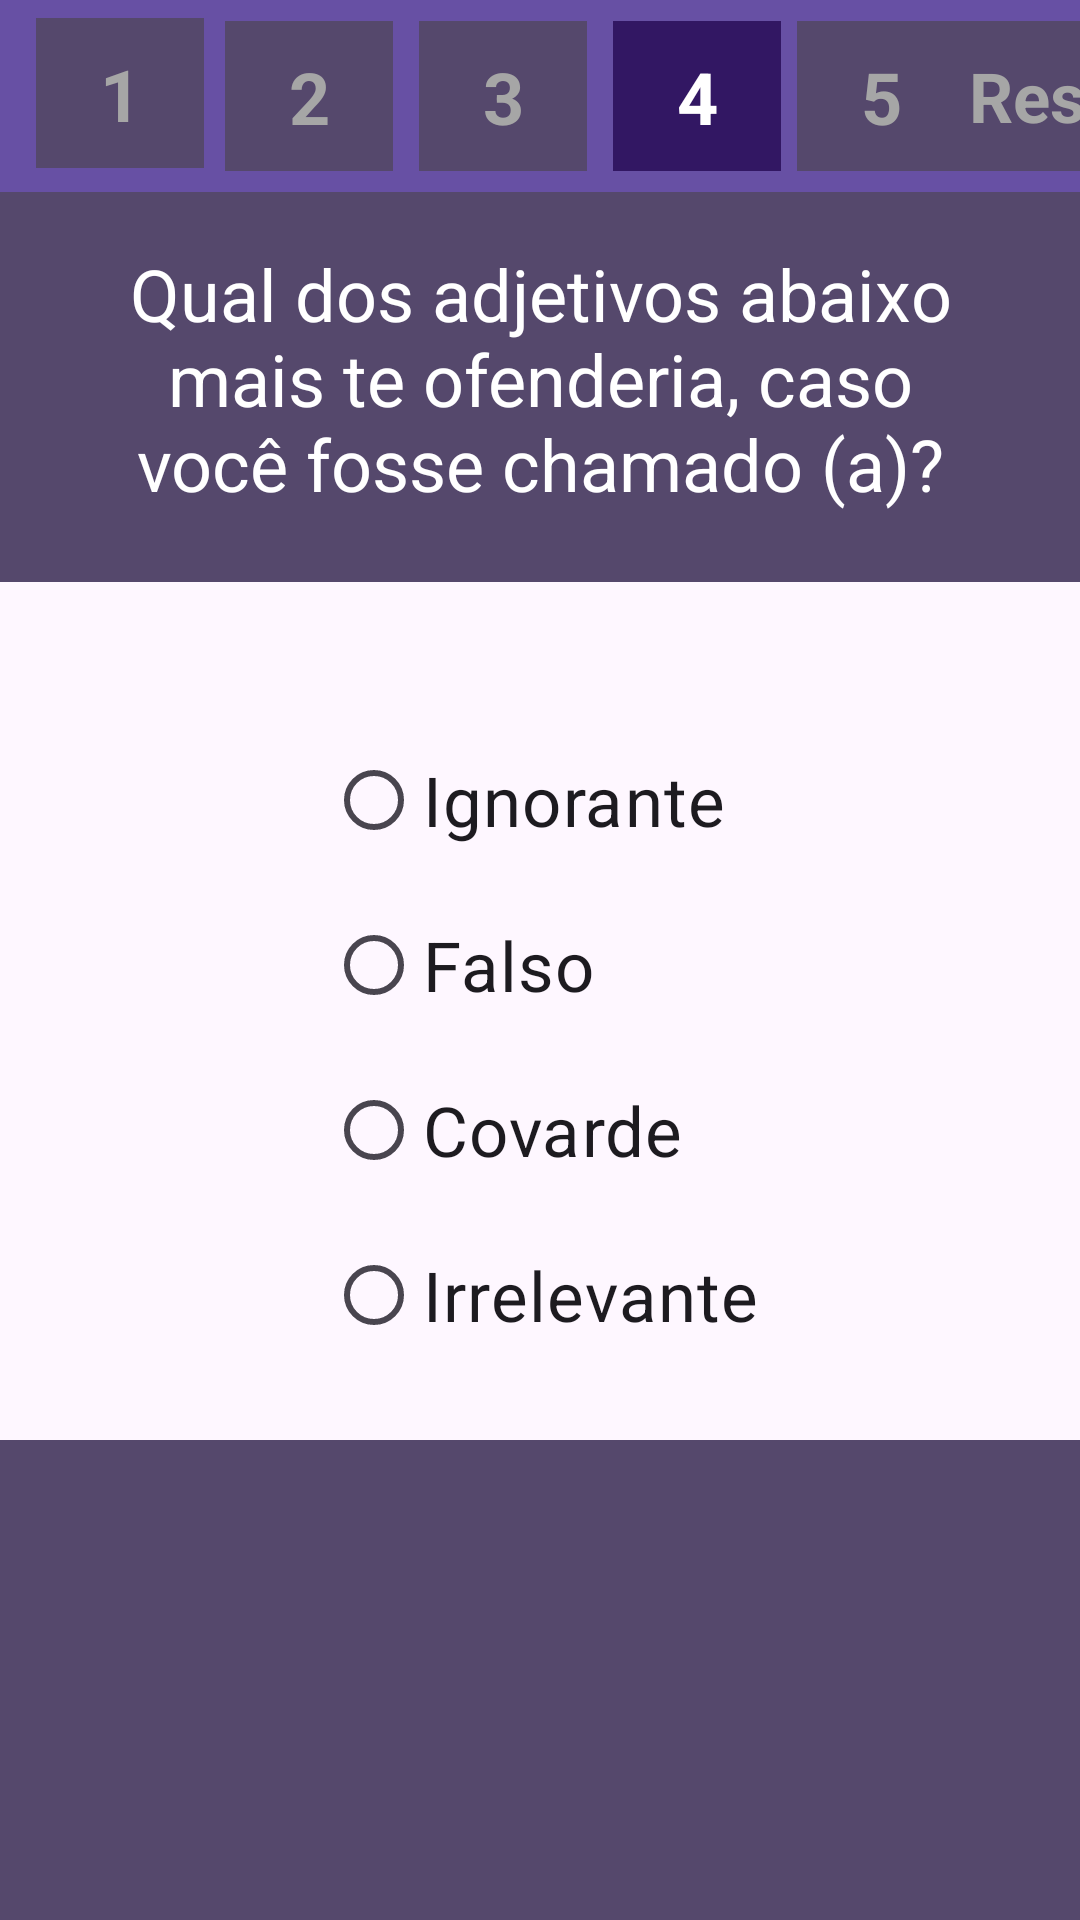

This screen was rendered from an Android layout file. Write that file and the resources it references.
<!-- AndroidManifest.xml: application theme Theme.TesteProva -->
<!-- res/layout/activity_main_pgt4.xml -->
<?xml version="1.0" encoding="utf-8"?>
<androidx.constraintlayout.widget.ConstraintLayout xmlns:android="http://schemas.android.com/apk/res/android"
    xmlns:app="http://schemas.android.com/apk/res-auto"
    xmlns:tools="http://schemas.android.com/tools"
    android:layout_width="match_parent"
    android:layout_height="match_parent"
    tools:context=".MainActivity">

    <androidx.appcompat.widget.Toolbar
        android:id="@+id/toolbar_btns"
        android:layout_width="match_parent"
        android:layout_height="wrap_content"
        android:background="?attr/colorPrimary"
        android:minHeight="?attr/actionBarSize"
        android:theme="?attr/actionBarTheme"
        app:layout_constraintVertical_bias="0"
        app:layout_constraintBottom_toBottomOf="parent"
        app:layout_constraintEnd_toEndOf="parent"
        app:layout_constraintStart_toStartOf="parent"
        app:layout_constraintTop_toTopOf="parent" />

    <androidx.appcompat.widget.Toolbar
        android:id="@+id/toolbar_num3"
        android:layout_width="56dp"
        android:layout_height="50dp"
        android:background="#55486C"
        android:minHeight="?attr/actionBarSize"
        android:theme="?attr/actionBarTheme"
        app:layout_constraintHorizontal_bias="0.05"

        app:layout_constraintBottom_toBottomOf="@+id/toolbar_btns"
        app:layout_constraintEnd_toEndOf="@+id/toolbar_btns"
        app:layout_constraintStart_toEndOf="@+id/toolbar_num2"
        app:layout_constraintTop_toTopOf="@+id/toolbar_btns" />

    <androidx.appcompat.widget.Toolbar
        android:id="@+id/toolbar_num4"
        android:layout_width="56dp"
        android:layout_height="50dp"
        android:background="#FF321763"
        android:minHeight="?attr/actionBarSize"
        android:theme="?attr/actionBarTheme"
        app:layout_constraintBottom_toBottomOf="@+id/toolbar_btns"

        app:layout_constraintEnd_toEndOf="@+id/toolbar_btns"
        app:layout_constraintHorizontal_bias="0.08"
        app:layout_constraintStart_toEndOf="@+id/toolbar_num3"
        app:layout_constraintTop_toTopOf="@+id/toolbar_btns" />

    <androidx.appcompat.widget.Toolbar
        android:id="@+id/toolbar_res"
        android:layout_width="56dp"
        android:layout_height="50dp"
        android:background="#55486C"
        android:minHeight="?attr/actionBarSize"
        app:layout_constraintHorizontal_bias="0.42"

        android:theme="?attr/actionBarTheme"
        app:layout_constraintBottom_toBottomOf="@+id/toolbar_btns"
        app:layout_constraintEnd_toEndOf="@+id/toolbar_btns"
        app:layout_constraintStart_toEndOf="@+id/toolbar_num5"
        app:layout_constraintTop_toTopOf="@+id/toolbar_btns" />

    <androidx.appcompat.widget.Toolbar
        android:id="@+id/toolbar_num5"
        android:layout_width="56dp"
        android:layout_height="50dp"
        android:background="#55486C"
        android:minHeight="?attr/actionBarSize"
        android:theme="?attr/actionBarTheme"
        app:layout_constraintHorizontal_bias="0.12"

        app:layout_constraintBottom_toBottomOf="@+id/toolbar_btns"
        app:layout_constraintEnd_toEndOf="@+id/toolbar_btns"
        app:layout_constraintStart_toEndOf="@+id/toolbar_num4"
        app:layout_constraintTop_toTopOf="@+id/toolbar_btns" />

    <androidx.appcompat.widget.Toolbar
        android:id="@+id/toolbar_num2"
        android:layout_width="56dp"
        android:layout_height="50dp"
        android:background="#55486C"
        android:minHeight="?attr/actionBarSize"
        android:theme="?attr/actionBarTheme"
        app:layout_constraintHorizontal_bias="0.03"

        app:layout_constraintBottom_toBottomOf="@+id/toolbar_btns"
        app:layout_constraintEnd_toEndOf="@+id/toolbar_btns"
        app:layout_constraintStart_toEndOf="@+id/toolbar_num1"
        app:layout_constraintTop_toTopOf="@+id/toolbar_btns" />

    <androidx.appcompat.widget.Toolbar
        android:id="@+id/toolbar_num1"
        android:layout_width="56dp"
        android:layout_height="50dp"
        android:background="#55486C"
        android:minHeight="?attr/actionBarSize"

        android:theme="?attr/actionBarTheme"
        app:layout_constraintBottom_toBottomOf="parent"
        app:layout_constraintEnd_toEndOf="parent"
        app:layout_constraintHorizontal_bias="0.04"
        app:layout_constraintStart_toStartOf="parent"
        app:layout_constraintTop_toTopOf="parent"
        app:layout_constraintVertical_bias="0.01" />

    <TextView
        android:id="@+id/num_1"
        android:layout_width="wrap_content"
        android:layout_height="wrap_content"
        android:text="1"
        android:textColor="#A6A6A6"
        android:textSize="24sp"
        android:textStyle="bold"
        app:layout_constraintBottom_toBottomOf="@+id/toolbar_num1"
        app:layout_constraintEnd_toEndOf="@+id/toolbar_num1"
        app:layout_constraintStart_toStartOf="@+id/toolbar_num1"
        app:layout_constraintTop_toTopOf="@+id/toolbar_num1" />

    <TextView
        android:id="@+id/num_3"
        android:layout_width="wrap_content"
        android:layout_height="wrap_content"
        android:text="3"
        android:textColor="#A6A6A6"
        android:textSize="24sp"
        android:textStyle="bold"
        app:layout_constraintBottom_toBottomOf="@+id/toolbar_num3"
        app:layout_constraintEnd_toEndOf="@+id/toolbar_num3"
        app:layout_constraintStart_toStartOf="@+id/toolbar_num3"
        app:layout_constraintTop_toTopOf="@+id/toolbar_num3" />

    <TextView
        android:id="@+id/num_4"
        android:layout_width="wrap_content"
        android:layout_height="wrap_content"
        android:text="4"
        android:textColor="@color/white"
        android:textSize="24sp"
        android:textStyle="bold"
        app:layout_constraintBottom_toBottomOf="@+id/toolbar_num4"
        app:layout_constraintEnd_toEndOf="@+id/toolbar_num4"
        app:layout_constraintStart_toStartOf="@+id/toolbar_num4"
        app:layout_constraintTop_toTopOf="@+id/toolbar_num4" />

    <TextView
        android:id="@+id/num_5"
        android:layout_width="wrap_content"
        android:layout_height="wrap_content"
        android:text="5"
        android:textColor="#A6A6A6"
        android:textSize="24sp"
        android:textStyle="bold"
        app:layout_constraintBottom_toBottomOf="@+id/toolbar_num5"
        app:layout_constraintEnd_toEndOf="@+id/toolbar_num5"
        app:layout_constraintStart_toStartOf="@+id/toolbar_num5"
        app:layout_constraintTop_toTopOf="@+id/toolbar_num5" />

    <TextView
        android:id="@+id/res"
        android:layout_width="wrap_content"
        android:layout_height="wrap_content"
        android:text="Res"
        android:textColor="#A6A6A6"
        android:textSize="23sp"
        android:textStyle="bold"
        app:layout_constraintBottom_toBottomOf="@+id/toolbar_res"
        app:layout_constraintEnd_toEndOf="@+id/toolbar_res"
        app:layout_constraintStart_toStartOf="@+id/toolbar_res"
        app:layout_constraintTop_toTopOf="@+id/toolbar_res" />

    <TextView
        android:id="@+id/num_2"
        android:layout_width="wrap_content"
        android:layout_height="wrap_content"
        android:text="2"
        android:textColor="#A6A6A6"
        android:textSize="24sp"
        android:textStyle="bold"
        app:layout_constraintBottom_toBottomOf="@+id/toolbar_num2"
        app:layout_constraintEnd_toEndOf="@+id/toolbar_num2"
        app:layout_constraintStart_toStartOf="@+id/toolbar_num2"
        app:layout_constraintTop_toTopOf="@+id/toolbar_num2" />

    <com.google.android.material.appbar.MaterialToolbar
        android:id="@+id/toolbar_pgt"
        android:layout_width="match_parent"
        android:layout_height="130dp"
        android:background="#55486C"
        android:minHeight="?attr/actionBarSize"
        android:theme="?attr/actionBarTheme"
        app:layout_constraintBottom_toBottomOf="parent"
        app:layout_constraintEnd_toEndOf="parent"
        app:layout_constraintStart_toStartOf="parent"
        app:layout_constraintTop_toBottomOf="@+id/toolbar_btns"
        app:layout_constraintVertical_bias="0" />

    <com.google.android.material.appbar.MaterialToolbar
        android:id="@+id/toolbar_footer"
        android:layout_width="match_parent"
        android:layout_height="160dp"
        android:background="#55486C"
        android:minHeight="?attr/actionBarSize"
        android:theme="?attr/actionBarTheme"
        app:layout_constraintBottom_toBottomOf="parent"
        app:layout_constraintEnd_toEndOf="parent"
        app:layout_constraintStart_toStartOf="parent"
        app:layout_constraintTop_toBottomOf="@+id/radio_group"
        app:layout_constraintVertical_bias="1" />

    <TextView
        android:id="@+id/pgt"
        android:layout_width="298dp"
        android:layout_height="100dp"
        android:text="Qual dos adjetivos abaixo mais te ofenderia, caso você fosse chamado (a)?"
        android:textAlignment="center"
        android:textColor="@color/white"
        android:textSize="24sp"
        app:layout_constraintBottom_toBottomOf="@+id/toolbar_pgt"
        app:layout_constraintEnd_toEndOf="parent"
        app:layout_constraintStart_toStartOf="parent"
        app:layout_constraintTop_toBottomOf="@+id/toolbar_btns"
        app:layout_constraintVertical_bias="0.586" />

    <RadioGroup
        android:id="@+id/radio_group"
        android:layout_width="169dp"
        android:layout_height="220dp"
        android:layout_marginStart="26dp"
        app:layout_constraintBottom_toBottomOf="parent"
        app:layout_constraintEnd_toEndOf="parent"
        app:layout_constraintStart_toStartOf="parent"
        app:layout_constraintTop_toBottomOf="@+id/toolbar_pgt"
        app:layout_constraintVertical_bias="0.2">

        <RadioButton
            android:id="@+id/radio_primeira"
            android:layout_width="169dp"
            android:layout_height="55dp"
            android:text="Ignorante"
            android:textSize="23dp" />

        <RadioButton
            android:id="@+id/radio_segunda"
            android:layout_width="169dp"
            android:layout_height="55dp"
            android:text="Falso"
            android:textSize="23dp" />

        <RadioButton
            android:id="@+id/radio_terceira"
            android:layout_width="169dp"
            android:layout_height="55dp"
            android:text="Covarde"
            android:textSize="23dp" />

        <RadioButton
            android:id="@+id/radio_quarta"
            android:layout_width="169dp"
            android:layout_height="55dp"
            android:text="Irrelevante"
            android:textSize="23dp" />
    </RadioGroup>

    <ImageView
        android:id="@+id/img_hp4"
        android:layout_width="match_parent"
        android:layout_height="159dp"
        app:layout_constraintBottom_toBottomOf="parent"
        app:layout_constraintEnd_toEndOf="@+id/toolbar_footer"
        app:layout_constraintStart_toStartOf="parent"
        app:layout_constraintTop_toTopOf="@+id/toolbar_footer"
        app:srcCompat="@drawable/hpcasas" />

</androidx.constraintlayout.widget.ConstraintLayout>
<!-- resources referenced by this layout -->
<resources>
  <style name="Theme.TesteProva" parent="Base.Theme.TesteProva" />
  <style name="Base.Theme.TesteProva" parent="Theme.Material3.DayNight.NoActionBar">
          
          
      </style>
  <!-- not gathered from this repository: default colours our renderer supplied (Android Studio template values) -->
  <color name="white">#FFFFFFFF</color>
</resources>
